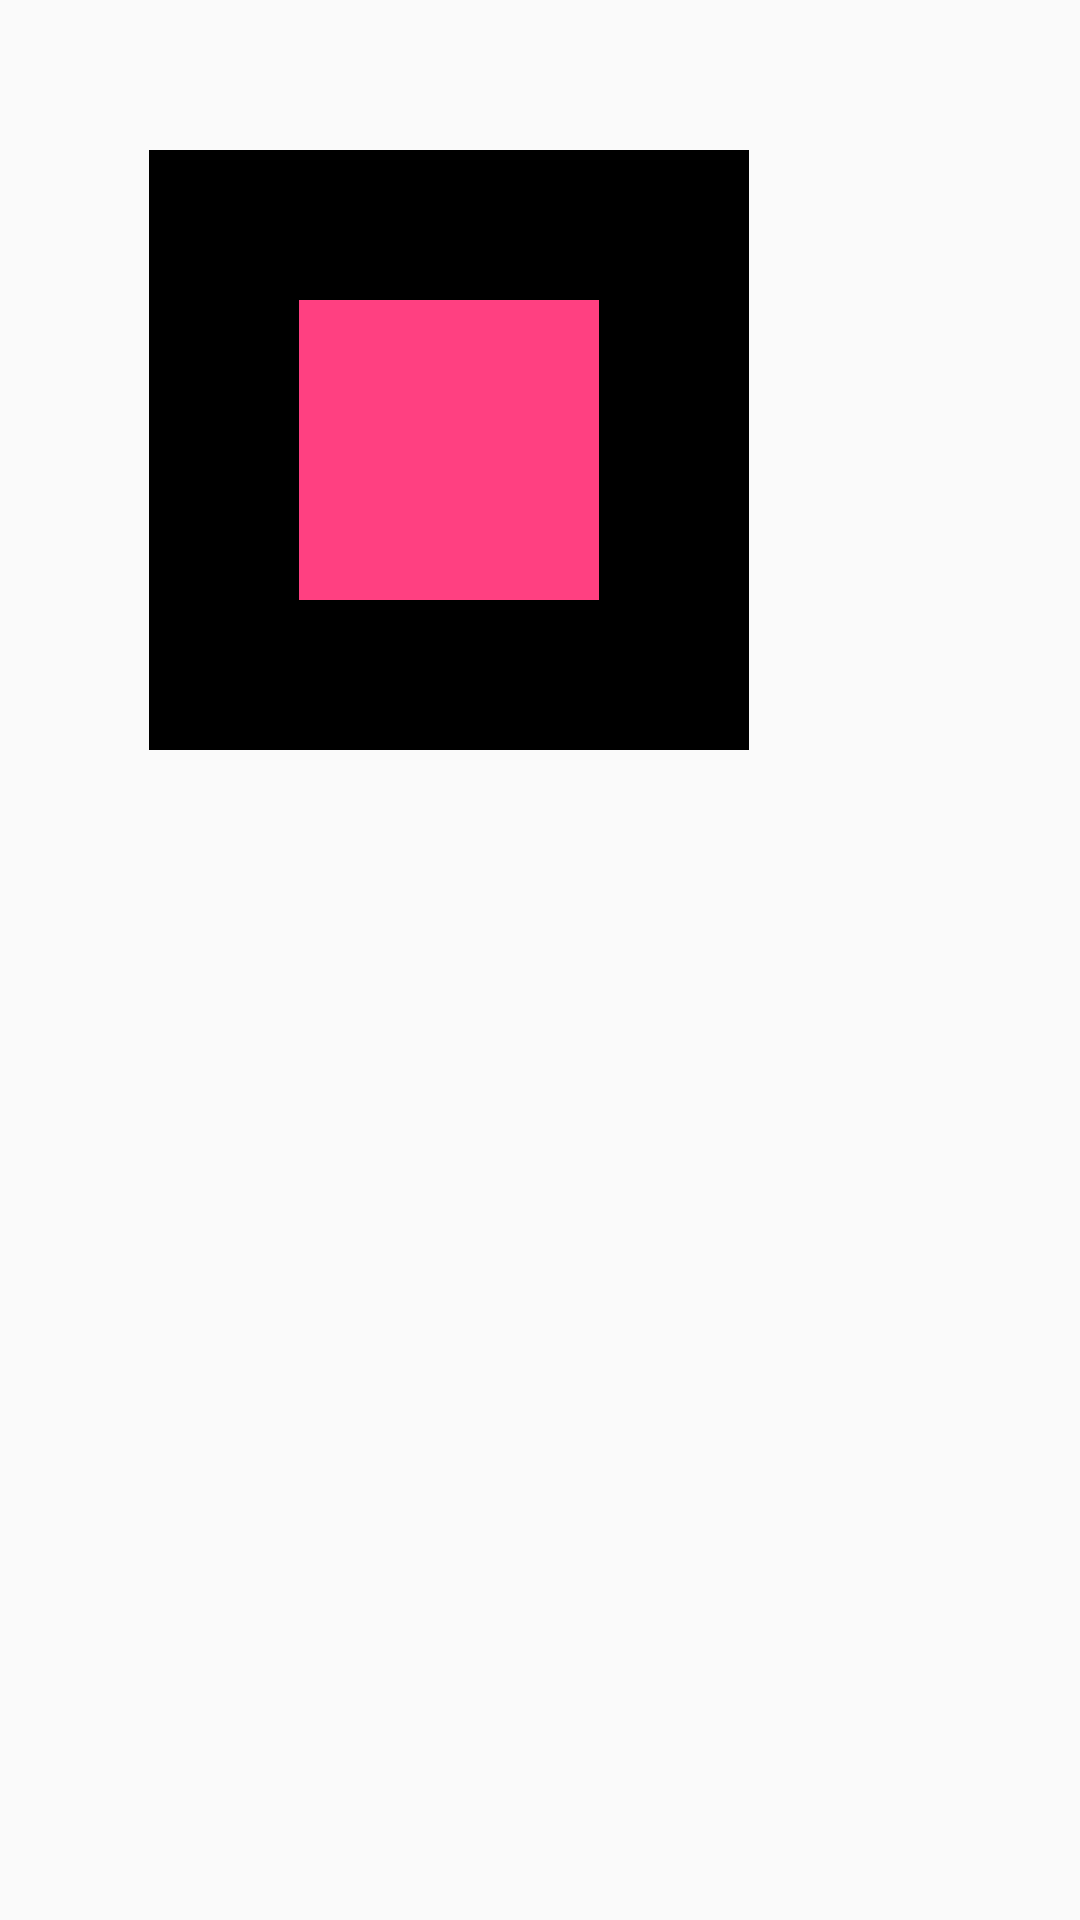

Here is an Android app screen rendered from its layout file. Give the layout XML and the strings, colors and styles it references.
<!-- AndroidManifest.xml: application theme AppTheme -->
<!-- res/layout/activity_event_location_info.xml -->
<?xml version="1.0" encoding="utf-8"?>
<RelativeLayout xmlns:android="http://schemas.android.com/apk/res/android"
    xmlns:tools="http://schemas.android.com/tools"
    android:id="@+id/activity_event_location_info"
    android:layout_width="match_parent"
    android:layout_height="match_parent"
    android:paddingBottom="@dimen/activity_vertical_margin"
    android:paddingLeft="@dimen/activity_horizontal_margin"
    android:paddingRight="@dimen/activity_horizontal_margin"
    android:paddingTop="@dimen/activity_vertical_margin"
    tools:context="com.basepractice.event_location_info">

    <LinearLayout
        android:layout_width="200dp"
        android:layout_height="200dp"
        android:background="@color/black"
        android:layout_marginLeft="50dp"
        android:layout_marginTop="50dp">

        <View
            android:id="@+id/viewtest"
            android:layout_width="100dp"
            android:layout_height="100dp"
            android:background="@color/colorAccent"
            android:layout_marginLeft="50dp"
            android:layout_marginTop="50dp"/>

    </LinearLayout>




</RelativeLayout>
<!-- resources referenced by this layout -->
<resources>
  <color name="black">#000000</color>
  <color name="colorAccent">#FF4081</color>
  <style name="AppTheme" parent="Theme.AppCompat.Light.DarkActionBar">
          
          <item name="colorPrimary">@color/colorPrimary</item>
          <item name="colorPrimaryDark">@color/colorPrimaryDark</item>
          <item name="colorAccent">@color/colorAccent</item>
      </style>
  <color name="colorPrimary">#3F51B5</color>
  <color name="colorPrimaryDark">#303F9F</color>
</resources>
